Photos from the image-classification dataset "isolated_obj" in the GitHub repository aharmer/dishBugs. Its 22 classes are: acari mites and ticks, amphipoda, annelida worms, araneae spiders, archaeognatha bristletails, blattodea cockroaches, carabidae ground beetles, chilopoda centipedes, coleoptera beetles, coleoptera larva, collembola springtails, diplopoda millipedes, diptera flies, formicidae ants, gastropoda snails and slugs, hymenoptera bees and wasps, isopoda woodlice, opiliones harvestmen, orthoptera grasshoppers and crickets, pseudoscorpiones false scorpions, tipulidae crane flies, vespidae wasps.

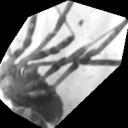
Label: opiliones harvestmen

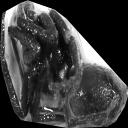
Label: araneae spiders

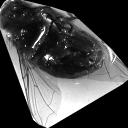
Label: diptera flies

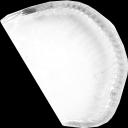
Label: chilopoda centipedes

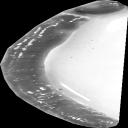
Label: annelida worms

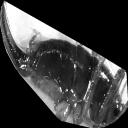
Label: orthoptera grasshoppers and crickets
